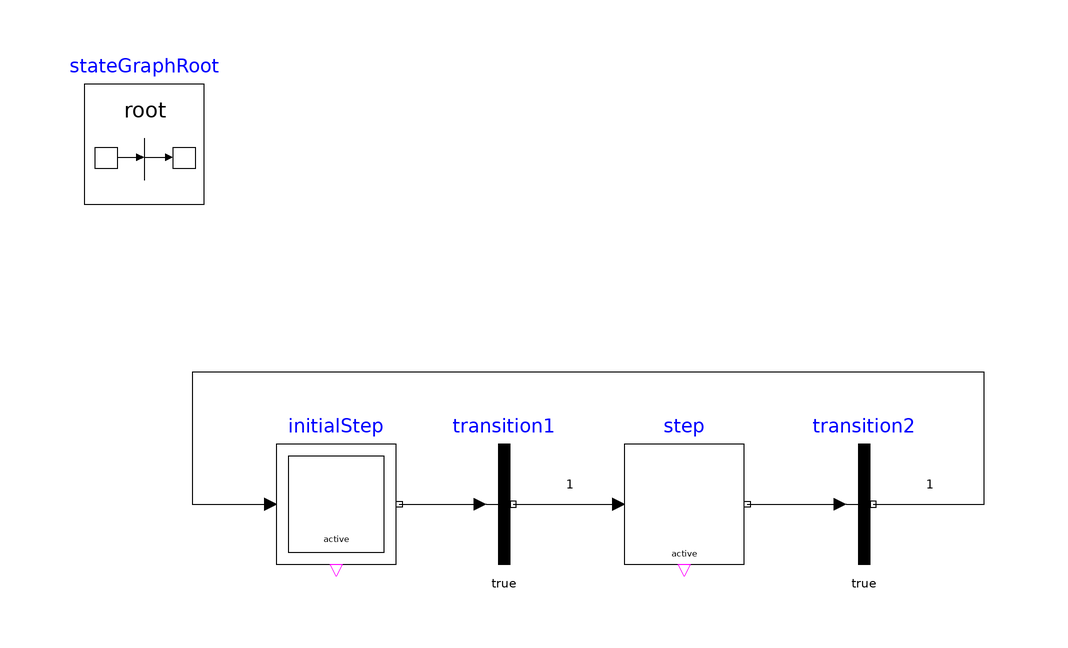

This picture is the connection diagram that the Modelica source below describes through its graphical annotations.

model Issue3086_WithSignal "Conversion test for #3086"
      extends Modelica.Icons.Example;
      Modelica.StateGraph.InitialStepWithSignal initialStep annotation (Placement(transformation(extent={{-48,0},{-28,20}})));
      Modelica.StateGraph.Transition transition1(enableTimer=true, waitTime=1) annotation (Placement(transformation(extent={{-20,0},{0,20}})));
      Modelica.StateGraph.StepWithSignal step annotation (Placement(transformation(extent={{10,0},{30,20}})));
      Modelica.StateGraph.Transition transition2(enableTimer=true, waitTime=1) annotation (Placement(transformation(extent={{40,0},{60,20}})));
      inner Modelica.StateGraph.StateGraphRoot stateGraphRoot annotation (Placement(transformation(extent={{-80,60},{-60,80}})));
    equation
      connect(initialStep.outPort[1], transition1.inPort) annotation (Line(points={{-27.5,10},{-14,10}}));
      connect(transition1.outPort, step.inPort[1]) annotation (Line(points={{-8.5,10},{9,10}}));
      connect(step.outPort[1], transition2.inPort) annotation (Line(points={{30.5,10},{46,10}}));
      connect(transition2.outPort, initialStep.inPort[1]) annotation (Line(points={{51.5,10},{70,10},{70,32},{-62,32},{-62,10},{-49,10}}));
      annotation(experiment(StopTime=5), Documentation(info="<html>
<p>
Conversion test for <a href=\"https://github.com/modelica/ModelicaStandardLibrary/issues/3086\">#3086</a>.
</p>
</html>"));
    end Issue3086_WithSignal;